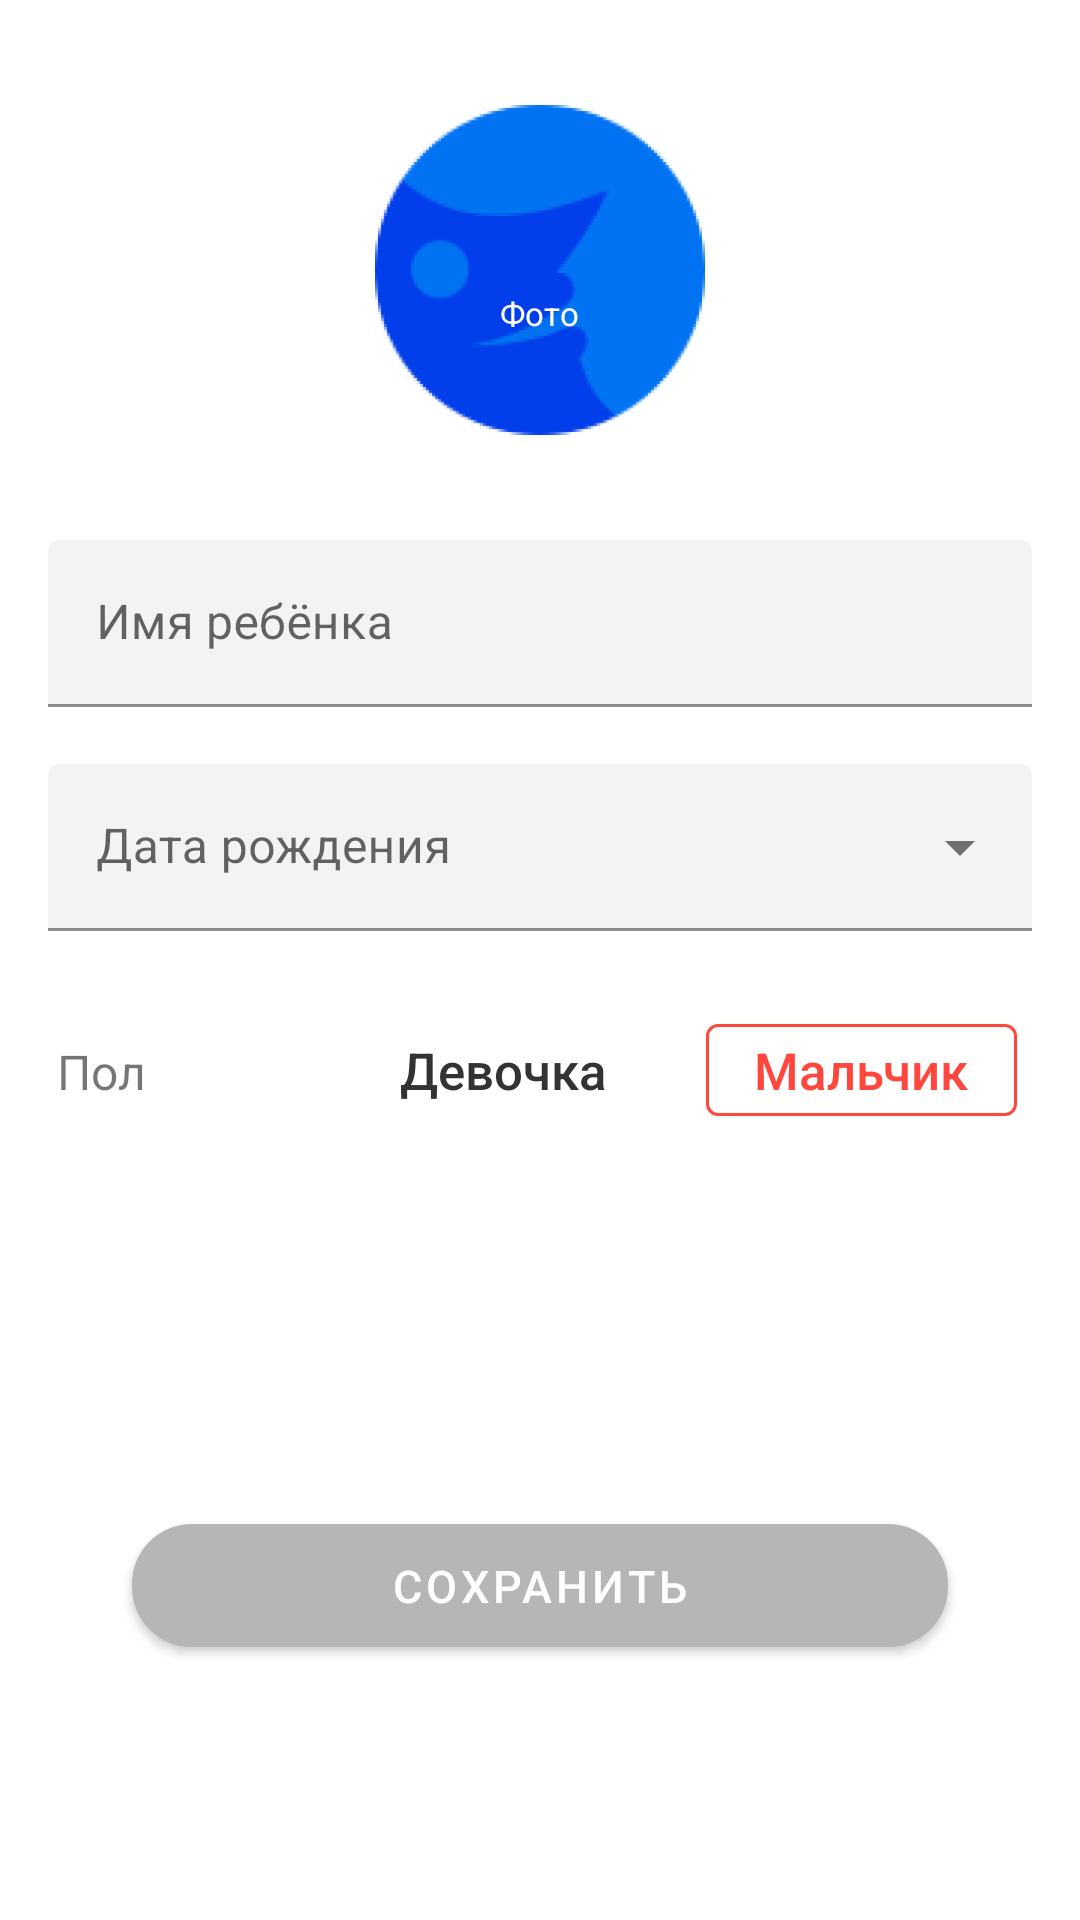

Layout XML and referenced resources for this Android screen:
<!-- AndroidManifest.xml: application theme AppTheme -->
<!-- res/layout/fragment_first.xml -->
<?xml version="1.0" encoding="utf-8"?>
<layout xmlns:android="http://schemas.android.com/apk/res/android"
    xmlns:app="http://schemas.android.com/apk/res-auto">
    <data>
        <variable
            name="viewmodel"
            type="com.example.testrussiaivan.MyViewModel" />
    </data>
<androidx.constraintlayout.widget.ConstraintLayout
    xmlns:tools="http://schemas.android.com/tools"
    android:layout_width="match_parent"
    android:layout_height="match_parent"
    tools:context=".FirstFragment">

    <ImageView
        android:id="@+id/image_view_avatar"
        android:layout_width="110dp"
        android:layout_height="110dp"
        android:layout_marginStart="125dp"
        android:layout_marginLeft="125dp"
        android:layout_marginTop="35dp"
        android:layout_marginEnd="125dp"
        android:layout_marginRight="125dp"
        android:src="@mipmap/photo_icon_foreground"
        app:layout_constraintEnd_toEndOf="parent"
        app:layout_constraintHorizontal_bias="0.5"
        app:layout_constraintStart_toStartOf="parent"
        app:layout_constraintTop_toTopOf="parent" />

    <ImageView
        android:id="@+id/add_avatar_imageview"
        android:layout_width="wrap_content"
        android:layout_height="wrap_content"
        android:layout_marginStart="44dp"
        android:layout_marginLeft="44dp"
        android:layout_marginTop="42dp"
        android:layout_marginEnd="44dp"
        android:layout_marginRight="44dp"
        android:layout_marginBottom="65dp"
        android:src="@drawable/ic_icon"
        app:layout_constraintBottom_toTopOf="@+id/image_view_avatar"
        app:layout_constraintEnd_toStartOf="@+id/image_view_avatar"
        app:layout_constraintHorizontal_bias="0.5"
        app:layout_constraintStart_toEndOf="@+id/image_view_avatar"
        app:layout_constraintTop_toBottomOf="@+id/image_view_avatar" />

    <TextView
        android:id="@+id/add_photo_tv"
        android:layout_width="wrap_content"
        android:layout_height="13dp"
        android:layout_marginTop="62dp"
        android:layout_marginBottom="35dp"
        android:lineSpacingExtra="0sp"
        android:text="Фото"
        android:textAppearance="@style/add_photo"
        app:layout_constraintBottom_toBottomOf="@+id/image_view_avatar"
        app:layout_constraintEnd_toEndOf="@+id/image_view_avatar"
        app:layout_constraintHorizontal_bias="0.5"
        app:layout_constraintStart_toStartOf="@+id/image_view_avatar"
        app:layout_constraintTop_toTopOf="@+id/image_view_avatar" />

    <com.google.android.material.textfield.TextInputLayout
        android:id="@+id/filledTextField"
        style="@style/Widget.MaterialComponents.TextInputLayout.FilledBox"
        android:layout_width="match_parent"
        android:layout_height="wrap_content"
        android:layout_marginStart="16dp"
        android:layout_marginLeft="16dp"
        android:layout_marginTop="35dp"
        android:layout_marginEnd="16dp"
        android:layout_marginRight="16dp"
        android:hint="@string/label"
        app:boxBackgroundColor="@color/input_text_background"
        app:hintTextAppearance="@style/InputTextHintStyle"
        app:hintTextColor="@color/input_text_background"
        app:layout_constraintEnd_toEndOf="parent"
        app:layout_constraintHorizontal_bias="1.0"
        app:layout_constraintStart_toStartOf="parent"
        app:layout_constraintTop_toBottomOf="@+id/image_view_avatar">

        <com.google.android.material.textfield.TextInputEditText
            android:id="@+id/child_name_et"
            android:layout_width="match_parent"
            android:layout_height="wrap_content" />
    </com.google.android.material.textfield.TextInputLayout>

    <com.google.android.material.textfield.TextInputLayout
        android:id="@+id/textInputLayout"
        style="@style/Widget.MaterialComponents.TextInputLayout.FilledBox.ExposedDropdownMenu"
        android:layout_width="match_parent"
        android:layout_height="wrap_content"
        android:layout_marginStart="16dp"
        android:layout_marginLeft="16dp"
        android:layout_marginTop="19dp"
        android:layout_marginEnd="16dp"
        android:layout_marginRight="16dp"
        android:hint="@string/hint_text"
        app:boxBackgroundColor="@color/input_text_background"
        app:layout_constraintEnd_toEndOf="parent"
        app:layout_constraintHorizontal_bias="0.5"
        app:layout_constraintStart_toStartOf="parent"
        app:layout_constraintTop_toBottomOf="@+id/filledTextField">

        <AutoCompleteTextView
            android:id="@+id/select_birthday_et"
            android:layout_width="match_parent"
            android:layout_height="wrap_content"
            android:clickable="false"
            android:cursorVisible="false"
            android:focusable="false" />

    </com.google.android.material.textfield.TextInputLayout>

    <Button
        android:id="@+id/boy_btn"
        style="@style/SexButtonSelected"
        android:layout_width="wrap_content"
        android:layout_height="wrap_content"
        android:layout_marginTop="25dp"
        android:layout_marginEnd="21dp"
        android:layout_marginRight="21dp"
        android:letterSpacing="0"
        android:minWidth="0dp"
        android:minHeight="0dp"
        android:text="Мальчик"
        app:layout_constraintEnd_toEndOf="parent"
        app:layout_constraintTop_toBottomOf="@+id/textInputLayout"
        app:strokeColor="@color/red"
        tools:targetApi="lollipop" />
    <Button
        android:id="@+id/boy_btn_not_selected"
        style="@style/SexButtonNotSelected"
        android:visibility="invisible"
        android:layout_width="wrap_content"
        android:layout_height="wrap_content"
        android:layout_marginTop="25dp"
        android:layout_marginEnd="21dp"
        android:layout_marginRight="21dp"
        android:letterSpacing="0"
        android:minWidth="0dp"
        android:minHeight="0dp"
        android:text="Мальчик"
        app:layout_constraintEnd_toEndOf="parent"
        app:layout_constraintTop_toBottomOf="@+id/textInputLayout"
        tools:targetApi="lollipop" />

    <Button
        android:id="@+id/girl_btn"
        style="@style/SexButtonNotSelected"
        android:layout_width="wrap_content"
        android:layout_height="wrap_content"
        android:layout_marginEnd="25dp"
        android:layout_marginRight="25dp"
        android:letterSpacing="0"
        android:minWidth="0dp"
        android:minHeight="0dp"
        android:text="Девочка"
        android:textAllCaps="false"
        app:layout_constraintBaseline_toBaselineOf="@+id/boy_btn"
        app:layout_constraintEnd_toStartOf="@+id/boy_btn" />

    <Button
        android:id="@+id/girl_btn_selected"
        style="@style/SexButtonSelected"
        android:layout_width="wrap_content"
        android:visibility="invisible"
        android:layout_height="wrap_content"
        android:layout_marginEnd="25dp"
        android:layout_marginRight="25dp"
        android:letterSpacing="0"
        android:minWidth="0dp"
        android:minHeight="0dp"
        android:text="Девочка"
        app:layout_constraintBaseline_toBaselineOf="@+id/boy_btn"
        app:layout_constraintEnd_toStartOf="@+id/boy_btn" />

    <TextView
        android:id="@+id/add_image_tv"
        android:layout_width="wrap_content"
        android:layout_height="wrap_content"
        android:layout_marginStart="19dp"
        android:layout_marginLeft="19dp"
        android:text="Пол"
        android:textColor="@color/sex_tv_color"
        android:textSize="16sp"
        app:layout_constraintBaseline_toBaselineOf="@+id/girl_btn"
        app:layout_constraintStart_toStartOf="parent" />

    <Button
        android:id="@+id/save_btn"
        android:layout_width="272dp"
        android:layout_height="53dp"
        android:layout_marginTop="124dp"
        android:clipChildren="false"
        android:clipToPadding="false"
        app:layout_constraintEnd_toEndOf="parent"
        app:layout_constraintHorizontal_bias="0.5"
        app:cornerRadius="20dp"
        android:text="Сохранить"
        android:textSize="15sp"
        app:layout_constraintStart_toStartOf="parent"
        app:layout_constraintTop_toBottomOf="@+id/girl_btn" />

</androidx.constraintlayout.widget.ConstraintLayout>
</layout>
<!-- resources referenced by this layout -->
<resources>
  <color name="input_text_background">#0F333333</color>
  <color name="red">#FF473D</color>
  <color name="sex_tv_color">#8A000000</color>
  <!-- drawable ic_icon (drawable) -->
  <vector xmlns:android="http://schemas.android.com/apk/res/android"
      android:width="22dp"
      android:height="22dp"
      android:viewportWidth="22"
      android:viewportHeight="22">
      <path
          android:fillColor="#ffffff"
          android:fillType="evenOdd"
          android:pathData="M11,0C10.1716,0 9.5,0.6716 9.5,1.5V9.5H1.5C0.6716,9.5 0,10.1716 0,11C0,11.8284 0.6716,12.5 1.5,12.5H9.5V20.5C9.5,21.3284 10.1716,22 11,22C11.8284,22 12.5,21.3284 12.5,20.5V12.5H20.5C21.3284,12.5 22,11.8284 22,11C22,10.1716 21.3284,9.5 20.5,9.5H12.5V1.5C12.5,0.6716 11.8284,0 11,0Z" />
  </vector>
  <!-- mipmap photo_icon_foreground: png bitmap (mipmap-hdpi, 7446 bytes) -->
  <string name="hint_text">Дата рождения</string>
  <string name="label">Имя ребёнка</string>
  <style name="InputTextHintStyle" parent="TextAppearance.Design.Hint">
          <item name="android:textSize">16sp</item>
      </style>
  <style name="SexButtonNotSelected" parent="Widget.MaterialComponents.Button.TextButton">
          <item name="android:textColor">@color/colorTitle</item>
          <item name="android:textSize">17sp</item>
          <item name="android:textAllCaps">false</item>
      </style>
  <style name="SexButtonSelected" parent="Widget.MaterialComponents.Button.OutlinedButton">
          <item name="android:textColor">@color/red</item>
          <item name="strokeColor">@color/red</item>
          <item name="strokeWidth">@dimen/mtrl_btn_stroke_size</item>
          <item name="android:textSize">17sp</item>
          <item name="android:textAllCaps">false</item>
      </style>
  <style name="add_photo">
  
          <item name="android:textSize">
              11sp
          </item>
  
          <item name="android:letterSpacing" tools:targetApi="lollipop">
              0.01
          </item>
  
          <item name="android:textColor">
              #FFFFFF
          </item>
  
      </style>
  <style name="AppTheme" parent="Theme.MaterialComponents.Light.NoActionBar">
          
          <item name="colorPrimary">@color/colorPrimary</item>
          <item name="colorPrimaryDark">@color/colorPrimaryDark</item>
          <item name="colorAccent">@color/colorAccent</item>
      </style>
  <color name="colorTitle">#333333</color>
  <color name="colorPrimary">#B6B6B6</color>
  <color name="colorPrimaryDark">#1A4C646F</color>
  <color name="colorAccent">#03DAC5</color>
</resources>
